Run: headless pygame with SDL's dummy video driver; simulated clock (each Clock.tick advances the game by its frame time, no real sleeping); random seed 0; keys injected as events and as key.get_pressed() state; no mouse input.
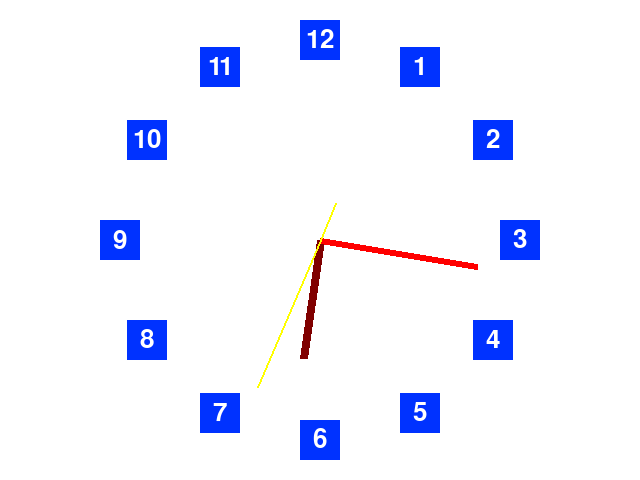
Frame 1 of 4 · flips 1–60 · no input
Frame 2 of 4 · flips 61–180 · tapped SPACE, RETURN · held RIGHT (→), D · screen unchanged from frame 1, image omitted
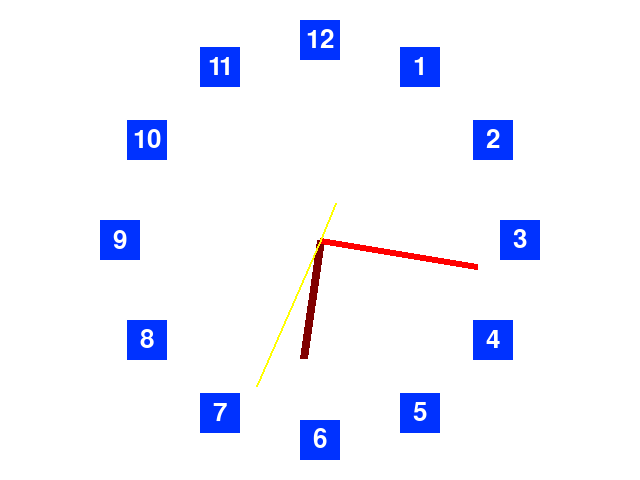
Frame 3 of 4 · flips 181–300 · held DOWN (↓), S
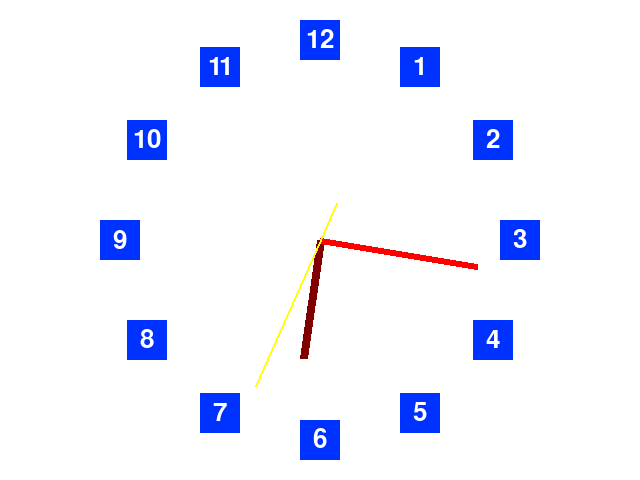
Frame 4 of 4 · flips 301–420 · held LEFT (←), A, UP (↑), W

The pygame program that drew these frames:

import sys
import pygame
import time
import math

# Set up constants
BRIGHTBLUE = (0, 50, 255)
WHITE = (255, 255, 255)
DARKRED = (128, 0, 0)
RED = (255, 0, 0)
YELLOW = (255, 255, 0)

HOUR_HAND_COLOR = DARKRED
MINUTE_HAND_COLOR = RED
SECOND_HAND_COLOR = YELLOW
NUMBER_BOX_COLOR = BRIGHTBLUE
BACKGROUND_COLOR = WHITE

WINDOW_WIDTH = 640
WINDOW_HEIGHT = 480
CENTER_X = WINDOW_WIDTH // 2
CENTER_Y = WINDOW_HEIGHT // 2

CLOCK_NUM_SIZE = 40
CLOCK_RADIUS = 200
FPS = 60

# Initialize Pygame
pygame.init()
screen = pygame.display.set_mode((WINDOW_WIDTH, WINDOW_HEIGHT))
pygame.display.set_caption('Trig Clock')
font = pygame.font.Font(pygame.font.get_default_font(), 26)
clock = pygame.time.Clock()

# Pre-render clock numbers
clock_numbers = [font.render(f'{i}', True, BACKGROUND_COLOR, NUMBER_BOX_COLOR)
                 for i in [12] + list(range(1, 12))]


def get_tick_position(tick, stretch=1.0, origin_x=CENTER_X, origin_y=CENTER_Y):
    """Return the x, y position on the circle for a given tick (0-59)."""
    tick %= 60
    angle = 2 * math.pi * (tick / 60.0)
    x = math.sin(angle) * stretch + origin_x
    y = -math.cos(angle) * stretch + origin_y  # Pygame y-axis goes down
    return x, y


def draw_clock_face():
    """Draw the clock face numbers and boxes."""
    for i, num_surf in enumerate(clock_numbers):
        tick = i * 5
        center = get_tick_position(tick, CLOCK_RADIUS)

        num_rect = num_surf.get_rect(center=center)
        box_rect = pygame.Rect(0, 0, CLOCK_NUM_SIZE, CLOCK_NUM_SIZE)
        box_rect.center = center

        pygame.draw.rect(screen, NUMBER_BOX_COLOR, box_rect)
        screen.blit(num_surf, num_rect)


def draw_hand(tick_value, stretch, color, width):
    """Draw a clock hand."""
    end_x, end_y = get_tick_position(tick_value, stretch)
    pygame.draw.line(screen, color, (CENTER_X, CENTER_Y), (end_x, end_y), width)


# Main loop
while True:
    for event in pygame.event.get():
        if event.type == pygame.QUIT or (event.type == pygame.KEYUP and event.key == pygame.K_ESCAPE):
            pygame.quit()
            sys.exit()

    screen.fill(BACKGROUND_COLOR)
    draw_clock_face()

    now = time.localtime()
    now_hour = now.tm_hour % 12
    now_minute = now.tm_min
    now_second = now.tm_sec + time.time() % 1  # Smooth second hand

    # Calculate positions
    hour_tick = now_hour * 5 + (now_minute * 5 / 60.0)
    minute_tick = now_minute + (now_second / 60.0)
    second_tick = now_second

    # Draw hands
    draw_hand(hour_tick, CLOCK_RADIUS * 0.6, HOUR_HAND_COLOR, 8)
    draw_hand(minute_tick, CLOCK_RADIUS * 0.8, MINUTE_HAND_COLOR, 6)
    draw_hand(second_tick, CLOCK_RADIUS * 0.8, SECOND_HAND_COLOR, 2)
    draw_hand(second_tick, -CLOCK_RADIUS * 0.2, SECOND_HAND_COLOR, 2)  # Tail of the second hand

    pygame.display.flip()
    clock.tick(FPS)
